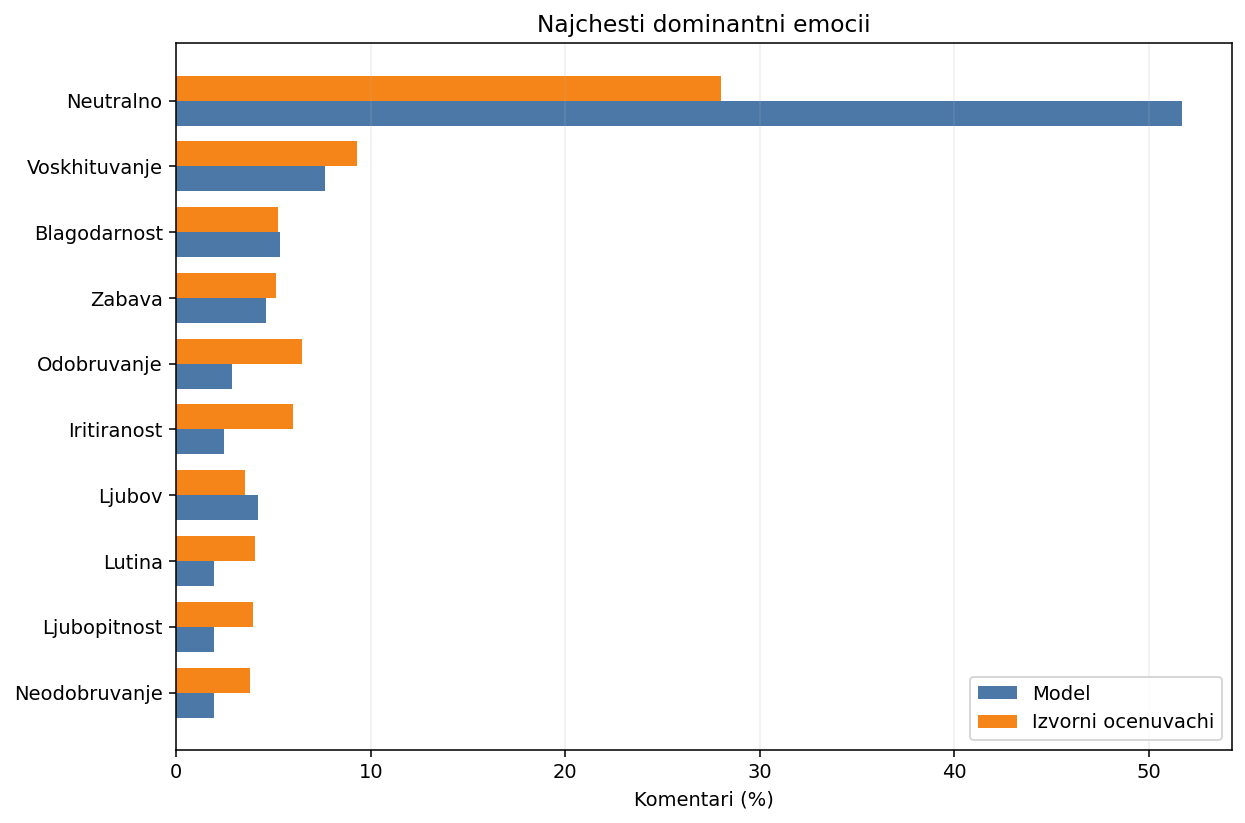

Source data for this figure (header and first rows):
Emocija, Model_komentari, Model_procent, Izvorni_rateri_komentari, Izvorni_rateri_procent
Voskhituvanje, 4439, 7.652, 5385, 9.283
Zabava, 2669, 4.601, 2973, 5.125
Lutina, 1133, 1.953, 2353, 4.056
Iritiranost, 1425, 2.456, 3476, 5.992
Odobruvanje, 1649, 2.843, 3749, 6.463
Grizhlivost, 593, 1.022, 1317, 2.27
Zbunetost, 566, 0.9757, 1607, 2.77
Ljubopitnost, 1125, 1.939, 2291, 3.949
Zhelba, 421, 0.7257, 694, 1.196
Razocharuvanje, 514, 0.886, 1359, 2.343
Neodobruvanje, 1112, 1.917, 2199, 3.791
Gadenje, 556, 0.9584, 779, 1.343
Zasramenost, 147, 0.2534, 316, 0.5447
Vozbudenost, 301, 0.5189, 850, 1.465
Strav, 521, 0.8981, 674, 1.162
Blagodarnost, 3102, 5.347, 3031, 5.225
Zhalost, 13, 0.02241, 81, 0.1396
Radost, 1192, 2.055, 1308, 2.255
Ljubov, 2432, 4.192, 2048, 3.53
Nervoza, 49, 0.08447, 140, 0.2413
Optimizam, 1276, 2.2, 1315, 2.267
Gordost, 39, 0.06723, 86, 0.1483
Osoznavanje, 327, 0.5637, 916, 1.579
Olesnuvanje, 7, 0.01207, 117, 0.2017
Kajanje, 579, 0.9981, 523, 0.9016
Taga, 924, 1.593, 1163, 2.005
Iznenaduvanje, 908, 1.565, 1005, 1.732
Neutralno, 29992, 51.7, 16254, 28.02
